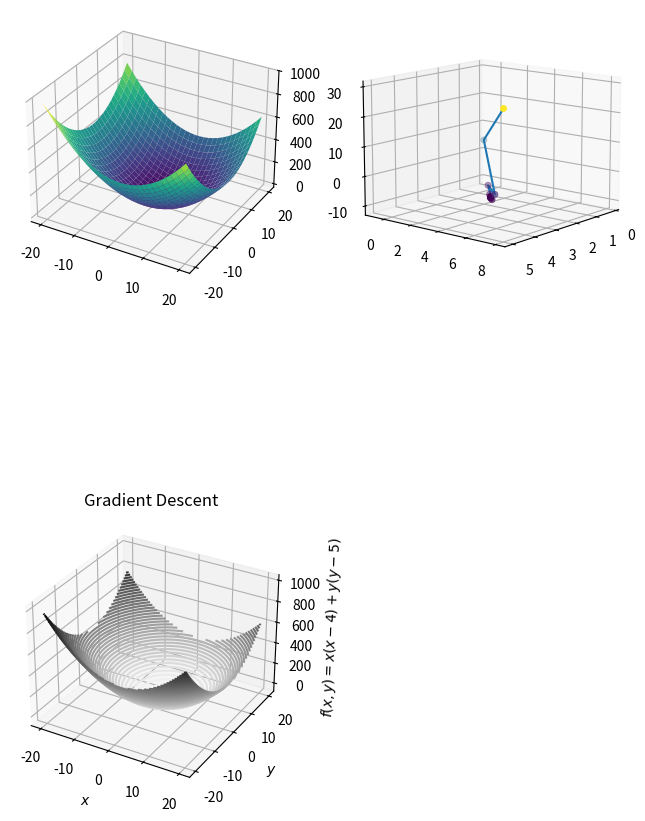

This chart was generated by the following Python code:
import numpy as np
from numpy import ndarray
from typing import Callable




# objective function
def func_xy(x, y):
    return x * (x - 4) + y * (y - 5) 


# partial derivative wrt x
def x_deriv(x):
    return 2 * x - 4


# partial derivative wrt y
def y_deriv(y):
    return 2 * y - 5


def gradient_descent(x_start: float,
                     y_start: float,
                     func: Callable[[float, float], float],
                     learn_rate: float,
                     max_iter: int,
                     tol: float = 0.01) -> tuple[list[float], float]:
    """
    Gradient Descent algorithm implementation

    :param x_start: starting piont of x
    :param y_start: starting piont of y
    :param func: objective function
    :param learn_rate: learning rate of the algorithm
    :param max_iter: max iteration
    :param tol: tolerance level
    """

    # Store x, y values to plot the data
    steps = [[x_start, y_start]]

    for _ in range(max_iter):
        x_diff: float = learn_rate * x_deriv(x_start)
        y_diff: float = learn_rate * y_deriv(y_start)

        if np.abs(x_diff) < tol and np.abs(y_diff) < tol:
            break

        x_start -= x_diff
        y_start -= y_diff

        steps.append([x_start, y_start])

    return x_start, y_start, steps



def plot_data(steps):
    from mpl_toolkits import mplot3d
    import matplotlib.pyplot as plt
    
    x = y = np.linspace(-20, 20, 30)
    X, Y = np.meshgrid(x, y)
    Z = func_xy(X, Y)

    fig = plt.figure(figsize=(8, 12))

    ax = fig.add_subplot(2, 2, 1, projection='3d')
    ax.plot_surface(X, Y, Z, rstride=1, cstride=1, cmap='viridis', edgecolor='none')

    x_s = [step[0] for step in steps]
    y_s = [step[1] for step in steps]
    z_s = [func_xy(i, j)  for i, j in zip(x_s, y_s)]


    ax = fig.add_subplot(2, 2, 2, projection='3d')
    ax.view_init(12, 40)
    ax.scatter(x_s, y_s, z_s, c=z_s, cmap='viridis', linewidth=0.5);
    ax.plot3D(x_s, y_s, z_s)



    ax = fig.add_subplot(2, 2, 3, projection='3d')
    ax.scatter(x_s, y_s, z_s, c=z_s, cmap='viridis', linewidth=0.5);
    ax.plot3D(x_s, y_s, z_s)
    ax.contour3D(X, Y, Z, 50, cmap='binary')
    ax.set_xlabel('$x$')
    ax.set_ylabel('$y$')
    ax.set_zlabel('$f(x,y)=x(x-4)+y(y-5)$')
    ax.set_title('Gradient Descent')


    plt.show()


if __name__ == "__main__":
    lower_bound = -20.0
    upper_bound = 20.0

    lr = 0.8

    # random starting point
    x_starting_point = np.random.randint(lower_bound, upper_bound)
    y_starting_point = np.random.randint(lower_bound, upper_bound)

    # result
    x, y, steps = gradient_descent(x_starting_point, y_starting_point, func_xy, lr, 100)

    min_value: float = func_xy(x, y)
    
    print(f"The minimum value is: {min_value:0.5f}")
    print(f"And corresponding values of x and y are {x = } and {y = }")

    plot_data(steps)





